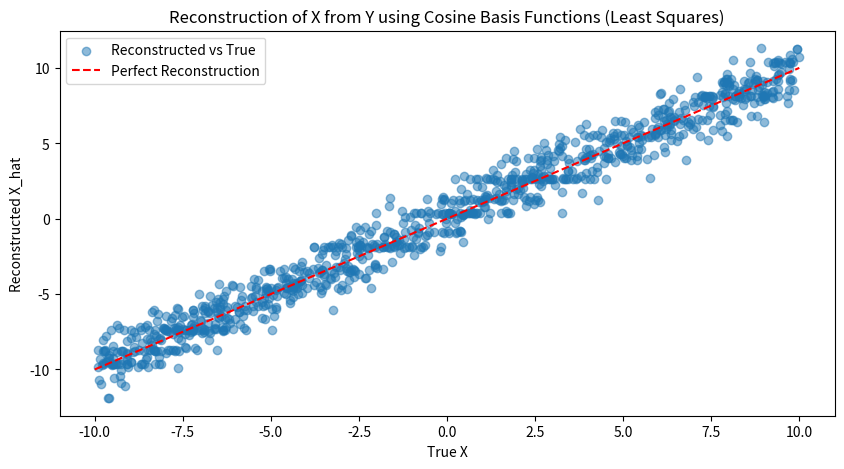
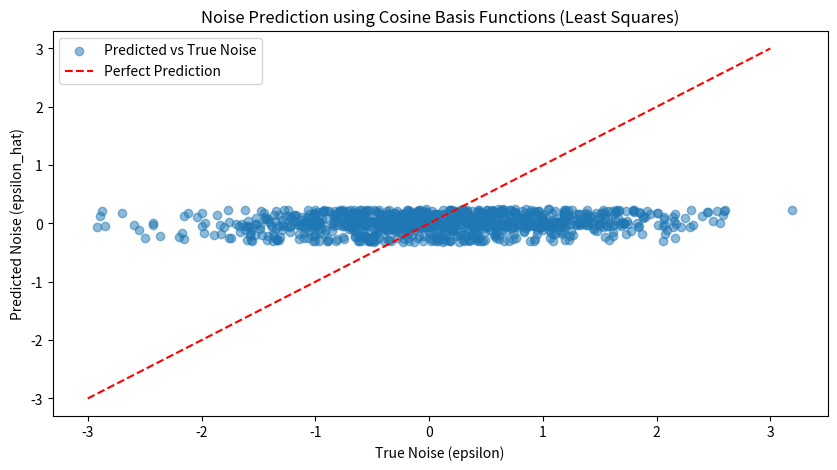

These figures' Python source, in order:
import numpy as np
import matplotlib.pyplot as plt

# Simulation parameters
n_samples = 1000  # Number of observations
p = 10  # Number of basis functions
noise_std = 1.0  # Standard deviation of noise

# Generate true values X and noisy observations Y
np.random.seed(42)
X = np.random.uniform(-10, 10, n_samples)  # True values
epsilon = np.random.normal(0, noise_std, n_samples)  # Noise
Y = X + epsilon  # Observations


# Define Cosine basis functions
def cosine_basis(y, p):
    """Generate Cosine basis functions for y."""
    return np.array([np.cos(2 * np.pi * j * y / p) for j in range(1, p + 1)]).T


# Construct the design matrix Phi (n_samples x p)
Phi = np.array([cosine_basis(y, p) for y in Y])

# Explicit least-squares solution for theta_hat
Phi_T = Phi.T  # Transpose of Phi
theta_hat = np.linalg.inv(Phi_T @ Phi) @ Phi_T @ epsilon  # Least-squares solution

# Predict epsilon_hat for all samples
epsilon_hat = Phi @ theta_hat

# Reconstruct X_hat from Y
X_hat = Y - epsilon_hat

# Plot true vs reconstructed X
plt.figure(figsize=(10, 5))
plt.scatter(X, X_hat, alpha=0.5, label="Reconstructed vs True")
plt.plot([-10, 10], [-10, 10], "r--", label="Perfect Reconstruction")  # Diagonal line
plt.xlabel("True X")
plt.ylabel("Reconstructed X_hat")
plt.title("Reconstruction of X from Y using Cosine Basis Functions (Least Squares)")
plt.legend()
plt.show()

# Plot the noise prediction
plt.figure(figsize=(10, 5))
plt.scatter(epsilon, epsilon_hat, alpha=0.5, label="Predicted vs True Noise")
plt.plot([-3, 3], [-3, 3], "r--", label="Perfect Prediction")  # Diagonal line
plt.xlabel("True Noise (epsilon)")
plt.ylabel("Predicted Noise (epsilon_hat)")
plt.title("Noise Prediction using Cosine Basis Functions (Least Squares)")
plt.legend()
plt.show()
